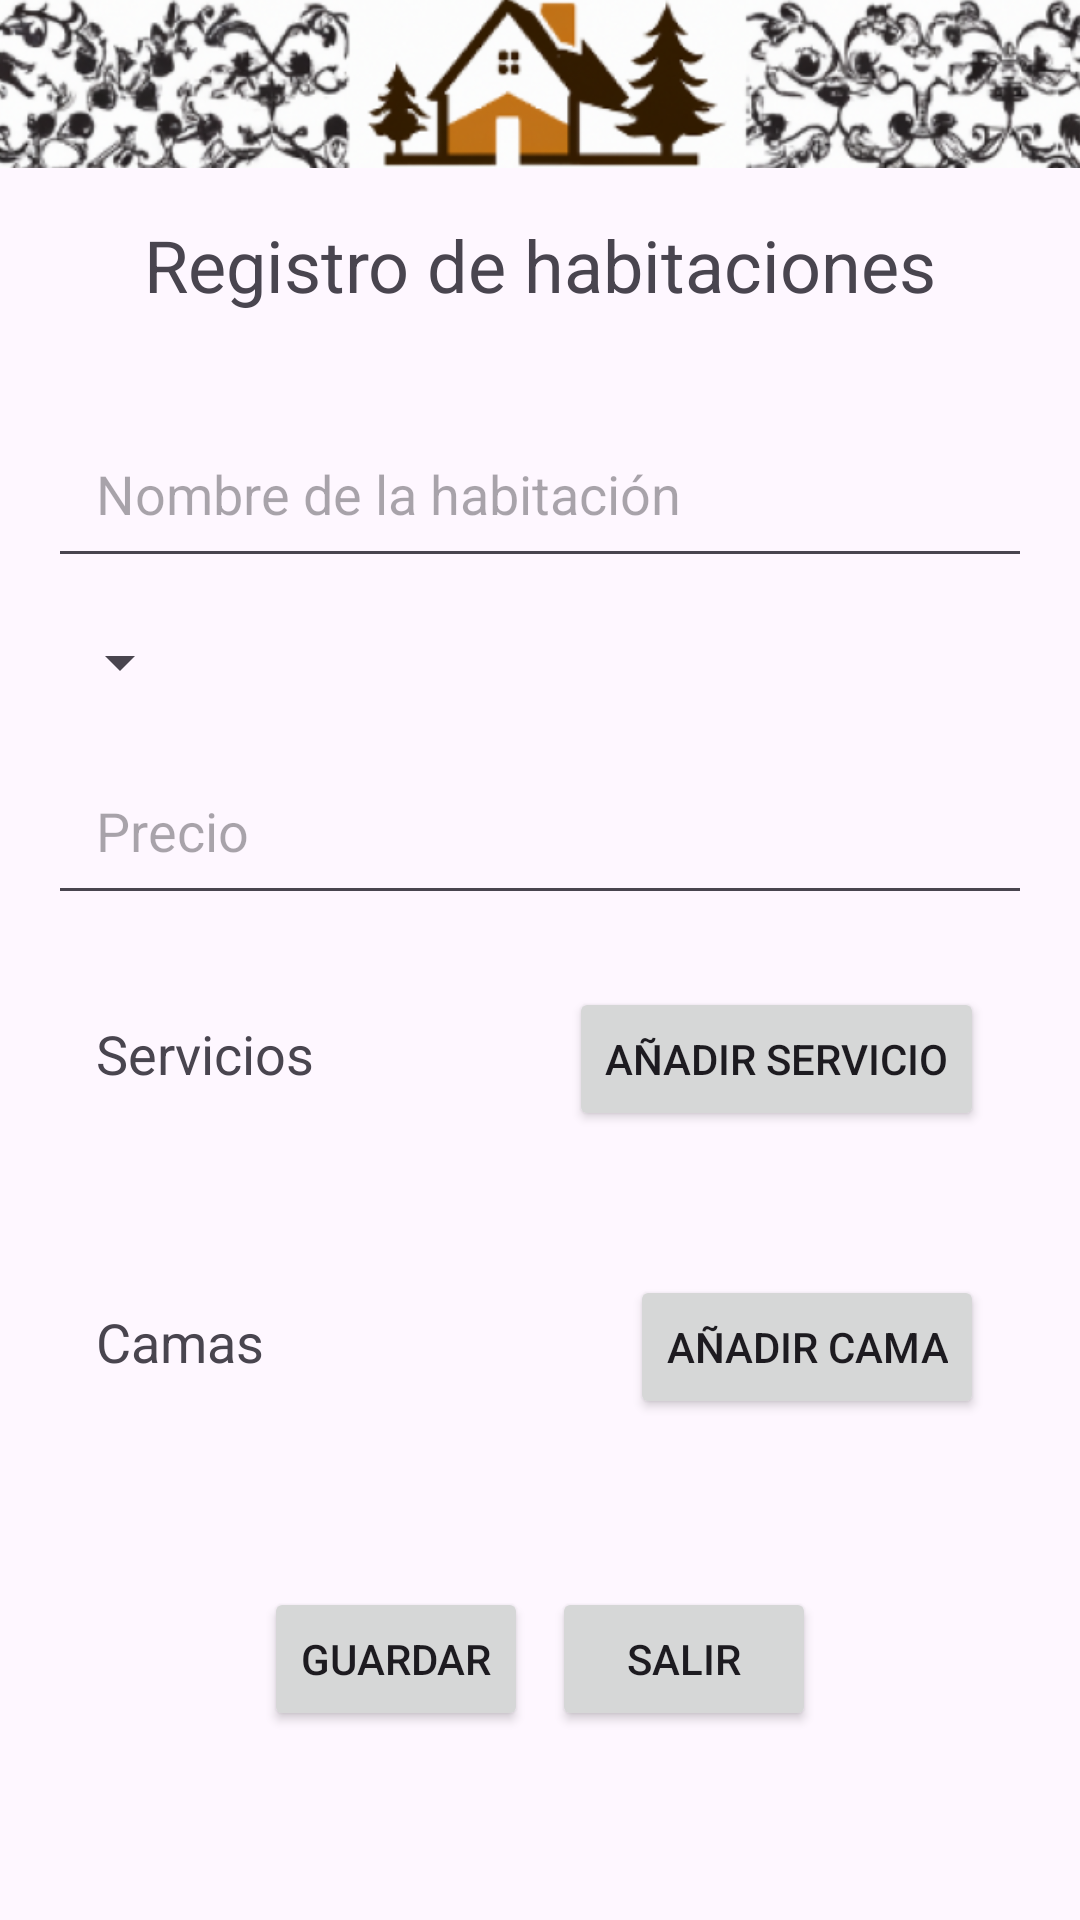

Layout XML and referenced resources for this Android screen:
<!-- AndroidManifest.xml: application theme Theme.AppRural -->
<!-- res/layout/room_alta_activity.xml -->
<?xml version="1.0" encoding="utf-8"?>
<androidx.constraintlayout.widget.ConstraintLayout xmlns:android="http://schemas.android.com/apk/res/android"
    xmlns:app="http://schemas.android.com/apk/res-auto"
    xmlns:tools="http://schemas.android.com/tools"
    android:layout_width="match_parent"
    android:layout_height="match_parent"
    tools:context=".views.owner.alta.room.RoomAltaActivity">

    <ImageView
        android:id="@+id/logo"
        android:layout_width="409dp"
        android:layout_height="56dp"
        android:scaleType="centerCrop"
        android:src="@drawable/logo"
        app:layout_constraintEnd_toEndOf="parent"
        app:layout_constraintStart_toStartOf="parent"
        app:layout_constraintTop_toTopOf="parent" />

    
    <TextView
        android:id="@+id/title"
        android:layout_width="wrap_content"
        android:layout_height="wrap_content"
        android:text="Registro de habitaciones"
        android:textSize="24sp"
        android:layout_marginTop="16dp"
        app:layout_constraintTop_toBottomOf="@id/logo"
        app:layout_constraintEnd_toEndOf="parent"
        app:layout_constraintStart_toStartOf="parent" />

    
    <ScrollView
        android:layout_width="0dp"
        android:layout_height="0dp"
        app:layout_constraintTop_toBottomOf="@id/title"
        app:layout_constraintBottom_toBottomOf="parent"
        app:layout_constraintStart_toStartOf="parent"
        app:layout_constraintEnd_toEndOf="parent">

        <LinearLayout
            android:layout_width="match_parent"
            android:layout_height="wrap_content"
            android:orientation="vertical"
            android:padding="16dp">

            
            <EditText
                android:id="@+id/room_name_input"
                android:layout_width="match_parent"
                android:layout_height="wrap_content"
                android:hint="Nombre de la habitación"
                android:padding="16dp"
                android:layout_marginTop="16dp"/>

            
            <Spinner
                android:id="@+id/room_category_spinner"
                android:layout_width="wrap_content"
                android:layout_height="wrap_content"
                android:prompt="@string/select_category"
                android:spinnerMode="dialog"
                android:layout_marginTop="16dp" />

            <EditText
                android:id="@+id/room_price"
                android:layout_width="match_parent"
                android:layout_height="wrap_content"
                android:hint="Precio"
                android:padding="16dp"
                android:inputType="numberDecimal"
                android:layout_marginTop="16dp" />

            
            <LinearLayout
                android:id="@+id/layout_service"
                android:layout_width="match_parent"
                android:layout_height="wrap_content"
                android:orientation="horizontal"
                android:padding="16dp"
                android:layout_marginTop="8dp">

                
                <TextView
                    android:layout_width="0dp"
                    android:layout_height="wrap_content"
                    android:text="Servicios"
                    android:textSize="18sp"
                    android:layout_weight="1"/>

                
                <Button
                    android:id="@+id/add_service_btn"
                    android:layout_width="wrap_content"
                    android:layout_height="wrap_content"
                    android:text="Añadir Servicio"/>
            </LinearLayout>

            
            <androidx.recyclerview.widget.RecyclerView
                android:id="@+id/services_recycler_view"
                android:layout_width="match_parent"
                android:layout_height="wrap_content"
                android:layout_marginTop="8dp"/>

            
            <LinearLayout
                android:id="@+id/layout_beds"
                android:layout_width="match_parent"
                android:layout_height="wrap_content"
                android:orientation="horizontal"
                android:padding="16dp"
                android:layout_marginTop="8dp">

                
                <TextView
                    android:layout_width="0dp"
                    android:layout_height="wrap_content"
                    android:text="Camas"
                    android:textSize="18sp"
                    android:layout_weight="1"/>

                
                <Button
                    android:id="@+id/add_bed_btn"
                    android:layout_width="wrap_content"
                    android:layout_height="wrap_content"
                    android:text="Añadir Cama"/>
            </LinearLayout>

            
            <androidx.recyclerview.widget.RecyclerView
                android:id="@+id/beds_recycler_view"
                android:layout_width="match_parent"
                android:layout_height="wrap_content"
                android:layout_marginTop="8dp"/>

            
            <LinearLayout
                android:layout_width="match_parent"
                android:layout_height="wrap_content"
                android:orientation="horizontal"
                android:padding="16dp"
                android:layout_marginTop="16dp"
                android:gravity="center">

                <Button
                    android:id="@+id/save_btn"
                    android:layout_width="wrap_content"
                    android:layout_height="wrap_content"
                    android:text="Guardar"/>

                <Button
                    android:id="@+id/exit_btn"
                    android:layout_width="wrap_content"
                    android:layout_height="wrap_content"
                    android:text="Salir"
                    android:layout_marginStart="8dp"/>
            </LinearLayout>

        </LinearLayout>
    </ScrollView>
</androidx.constraintlayout.widget.ConstraintLayout>
<!-- resources referenced by this layout -->
<resources>
  <!-- drawable logo: png bitmap (drawable, 432178 bytes) -->
  <string name="select_category">Seleccione una categoría</string>
  <style name="Theme.AppRural" parent="Base.Theme.AppRural" />
  <style name="Base.Theme.AppRural" parent="Theme.Material3.DayNight.NoActionBar">
          
          
      </style>
</resources>
